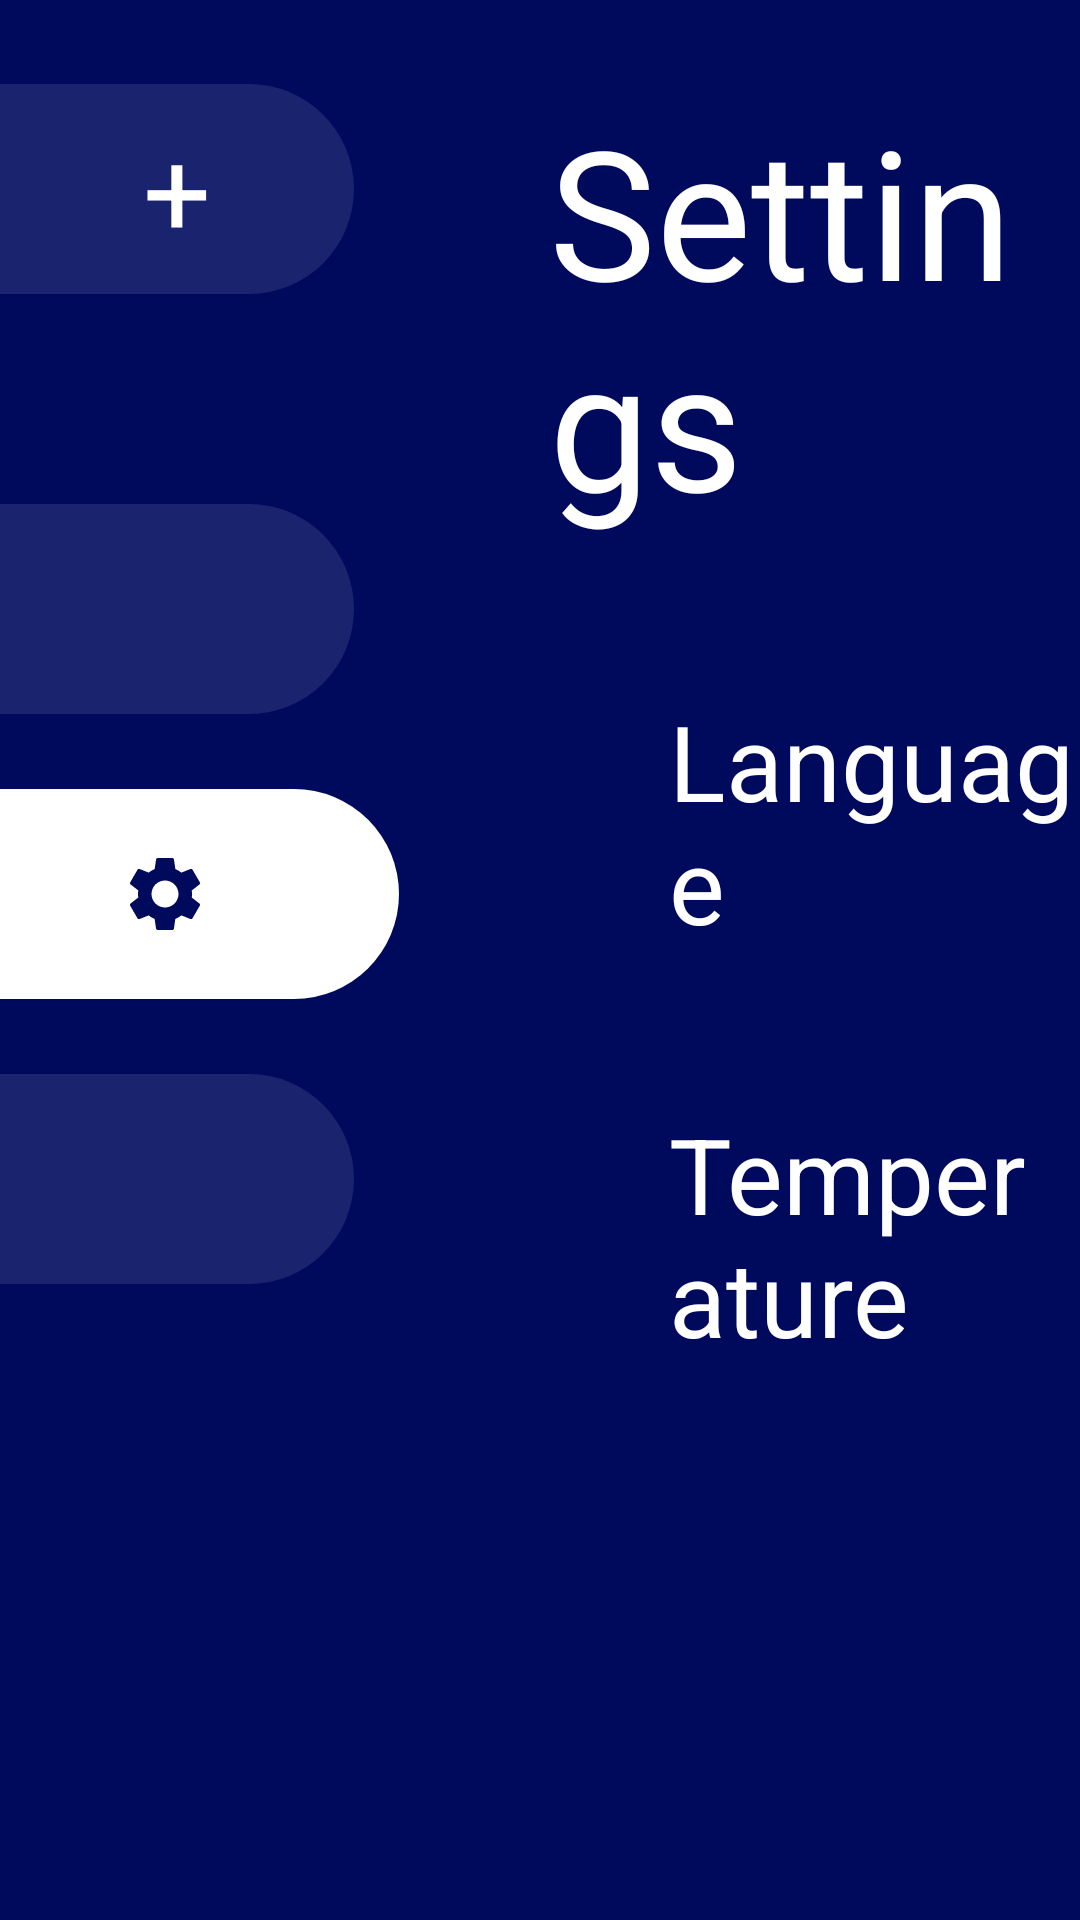

Write the Android layout XML for this screen, with the resource values it uses.
<!-- AndroidManifest.xml: application theme Theme.Climacast -->
<!-- res/layout/activity_setting.xml -->
<?xml version="1.0" encoding="utf-8"?>
<RelativeLayout xmlns:android="http://schemas.android.com/apk/res/android"
    xmlns:tools="http://schemas.android.com/tools"
    android:id="@+id/jak_layout"
    android:layout_width="match_parent"
    android:layout_height="match_parent"
    android:background="@color/primaryColor"
    tools:context=".SettingActivity"
    tools:deviceIds="tv"
    tools:ignore="MergeRootFrame">

    <Button
        android:id="@+id/btn_jak_1"
        android:layout_width="118dp"
        android:layout_height="70dp"
        android:layout_alignParentStart="true"
        android:layout_alignParentTop="true"
        android:layout_marginTop="28dp"
        android:background="@drawable/button_shape3"
        android:gravity="center"
        android:text="+"
        android:textColor="@color/white"
        android:textSize="40sp"
        tools:ignore="TextSizeCheck" />

    <Button
        android:layout_width="118dp"
        android:layout_height="70dp"
        android:layout_below="@id/btn_jak_1"
        android:layout_marginTop="70dp"
        android:background="@drawable/button_shape3"
        android:gravity="center"
        android:drawableStart="@drawable/home2"
        android:paddingStart="40dp"
        android:id="@+id/btn_jak_2"
        tools:ignore="RtlSymmetry" />

    <Button
        android:layout_width="133dp"
        android:layout_height="70dp"
        android:layout_below="@id/btn_jak_2"
        android:layout_marginTop="25dp"
        android:background="@drawable/button_shape2"
        android:gravity="center"
        android:drawableLeft="@drawable/setting_black"
        android:paddingStart="40dp"
        android:id="@+id/btn_jak_3"/>

    <Button
        android:layout_width="118dp"
        android:layout_height="70dp"
        android:layout_below="@id/btn_jak_3"
        android:layout_marginTop="25dp"
        android:background="@drawable/button_shape3"
        android:gravity="center"
        android:drawableLeft="@drawable/info"
        android:paddingStart="50dp"
        android:id="@+id/btn_jak_4"/>
    
    <TextView
        android:id="@+id/txt_sett"
        android:layout_width="wrap_content"
        android:layout_height="wrap_content"
        android:text="Settings"
        android:textColor="@color/white"
        android:textSize="60sp"
        android:layout_toRightOf="@id/btn_jak_3"
        android:layout_marginStart="50dp"
        android:layout_marginTop="30dp"/>

    <TextView
        android:id="@+id/txt_lang"
        android:layout_width="wrap_content"
        android:layout_height="wrap_content"
        android:text="Language"
        android:layout_toRightOf="@id/btn_jak_3"
        android:textSize="35dp"
        android:textColor="@color/white"
        android:layout_below="@id/txt_sett"
        android:layout_marginStart="90dp"
        android:layout_marginTop="50dp"/>

    <TextView
        android:id="@+id/txt_temp"
        android:layout_width="wrap_content"
        android:layout_height="wrap_content"
        android:text="Temperature"
        android:layout_toRightOf="@id/btn_jak_3"
        android:textSize="35dp"
        android:textColor="@color/white"
        android:layout_below="@id/txt_lang"
        android:layout_marginStart="90dp"
        android:layout_marginTop="50dp"/>

    <Spinner
        android:id="@+id/languageSpinner"
        android:layout_width="match_parent"
        android:layout_height="wrap_content"
        android:layout_toRightOf="@id/txt_temp"
        android:layout_marginStart="90dp"
        android:layout_marginTop="50dp"
        android:layout_below="@id/txt_sett"/>
</RelativeLayout>
<!-- resources referenced by this layout -->
<resources>
  <color name="primaryColor">#000A5D</color>
  <color name="white">#FFFFFF</color>
  <!-- drawable button_shape2 (drawable) -->
  <?xml version="1.0" encoding="utf-8"?>
  <shape xmlns:android="http://schemas.android.com/apk/res/android">
  
      <solid android:color="@color/white"/>
      <corners android:bottomRightRadius="40dp" android:topRightRadius="40dp"  />
  </shape>
  <!-- drawable button_shape3 (drawable) -->
  <?xml version="1.0" encoding="utf-8"?>
  <shape xmlns:android="http://schemas.android.com/apk/res/android">
  
      <solid android:color="@color/SecondaryColor"/>
      <corners android:bottomRightRadius="40dp" android:topRightRadius="40dp"  />
  </shape>
  <!-- drawable setting_black (drawable) -->
  <vector android:height="30dp" android:tint="@color/primaryColor"
      android:viewportHeight="24" android:viewportWidth="24"
      android:width="30dp" xmlns:android="http://schemas.android.com/apk/res/android">
      <path android:fillColor="@color/primaryColor" android:pathData="M19.14,12.94c0.04,-0.3 0.06,-0.61 0.06,-0.94c0,-0.32 -0.02,-0.64 -0.07,-0.94l2.03,-1.58c0.18,-0.14 0.23,-0.41 0.12,-0.61l-1.92,-3.32c-0.12,-0.22 -0.37,-0.29 -0.59,-0.22l-2.39,0.96c-0.5,-0.38 -1.03,-0.7 -1.62,-0.94L14.4,2.81c-0.04,-0.24 -0.24,-0.41 -0.48,-0.41h-3.84c-0.24,0 -0.43,0.17 -0.47,0.41L9.25,5.35C8.66,5.59 8.12,5.92 7.63,6.29L5.24,5.33c-0.22,-0.08 -0.47,0 -0.59,0.22L2.74,8.87C2.62,9.08 2.66,9.34 2.86,9.48l2.03,1.58C4.84,11.36 4.8,11.69 4.8,12s0.02,0.64 0.07,0.94l-2.03,1.58c-0.18,0.14 -0.23,0.41 -0.12,0.61l1.92,3.32c0.12,0.22 0.37,0.29 0.59,0.22l2.39,-0.96c0.5,0.38 1.03,0.7 1.62,0.94l0.36,2.54c0.05,0.24 0.24,0.41 0.48,0.41h3.84c0.24,0 0.44,-0.17 0.47,-0.41l0.36,-2.54c0.59,-0.24 1.13,-0.56 1.62,-0.94l2.39,0.96c0.22,0.08 0.47,0 0.59,-0.22l1.92,-3.32c0.12,-0.22 0.07,-0.47 -0.12,-0.61L19.14,12.94zM12,15.6c-1.98,0 -3.6,-1.62 -3.6,-3.6s1.62,-3.6 3.6,-3.6s3.6,1.62 3.6,3.6S13.98,15.6 12,15.6z"/>
  </vector>
  <color name="SecondaryColor">#1AFFFFFF</color>
</resources>
